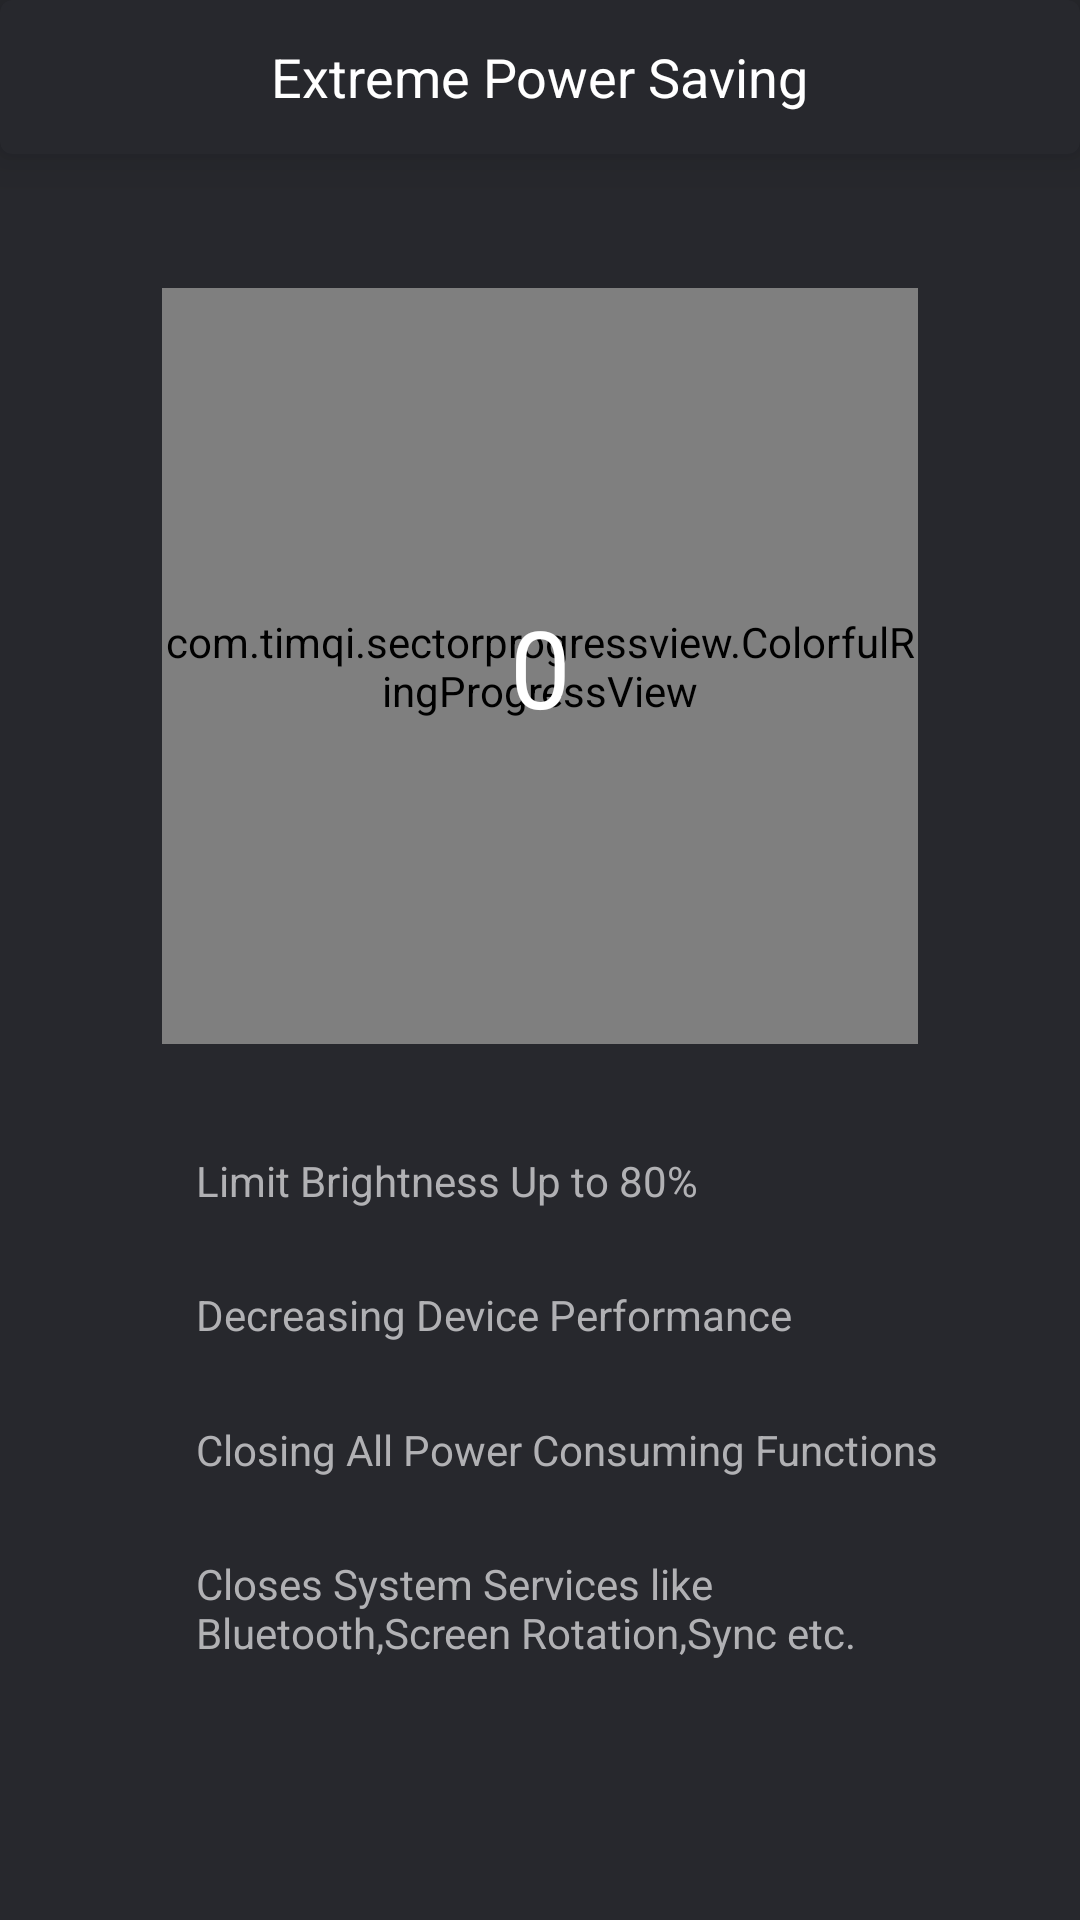

The Android layout XML behind this screen, and the referenced resources:
<!-- AndroidManifest.xml: application theme Theme.SuperCleanerPhoneMaster -->
<!-- res/layout/fragment_ultra_power_saving_anim.xml -->
<?xml version="1.0" encoding="utf-8"?>
<androidx.constraintlayout.widget.ConstraintLayout xmlns:android="http://schemas.android.com/apk/res/android"
    xmlns:tools="http://schemas.android.com/tools"
    android:layout_width="match_parent"
    android:layout_height="match_parent"
    android:background="#27282D"
    android:fitsSystemWindows="true"
    xmlns:app="http://schemas.android.com/apk/res-auto">
    <androidx.constraintlayout.widget.ConstraintLayout
        android:layout_width="match_parent"
        android:layout_height="0dp"
app:layout_constraintTop_toTopOf="parent"
        app:layout_constraintBottom_toBottomOf="parent"
        >

    <androidx.constraintlayout.widget.Guideline
        android:layout_width="wrap_content"
        android:layout_height="wrap_content"
        android:orientation="horizontal"
        android:id="@+id/cgl_bottom"
        app:layout_constraintGuide_percent="0.9"
        />
    <com.google.android.material.card.MaterialCardView
        android:layout_width="match_parent"
        android:layout_height="0dp"
        app:cardElevation="10dp"
        app:layout_constraintTop_toTopOf="parent"
        app:layout_constraintStart_toStartOf="parent"
        app:layout_constraintEnd_toEndOf="parent"
        app:cardBackgroundColor="#27282D"
        app:layout_constraintHeight_percent="0.08"
        >
        <TextView
            android:layout_width="wrap_content"
            android:layout_height="wrap_content"
            android:text="@string/extreme_power_saving"
            android:textSize="18sp"
            android:textColor="@color/white"
            android:layout_gravity="center"
            />
    </com.google.android.material.card.MaterialCardView>
    <androidx.constraintlayout.widget.Guideline
        android:layout_width="wrap_content"
        android:layout_height="wrap_content"
        android:orientation="horizontal"
        android:id="@+id/cgl_top"
        app:layout_constraintGuide_percent="0.15"
        />
    <androidx.constraintlayout.widget.Guideline
        android:layout_width="wrap_content"
        android:layout_height="wrap_content"
        android:orientation="vertical"
        android:id="@+id/start"
        app:layout_constraintGuide_percent="0.1"
        />
    <androidx.constraintlayout.widget.Guideline
        android:layout_width="wrap_content"
        android:layout_height="wrap_content"
        android:orientation="vertical"
        android:id="@+id/end"
        app:layout_constraintGuide_percent="0.9"
        />
    <androidx.constraintlayout.widget.Guideline
        android:layout_width="wrap_content"
        android:layout_height="wrap_content"
        android:orientation="horizontal"
        android:id="@+id/cgl_first_text"
        app:layout_constraintGuide_percent="0.6"
        />
    <androidx.constraintlayout.widget.Guideline
        android:layout_width="wrap_content"
        android:layout_height="wrap_content"
        android:orientation="horizontal"
        android:id="@+id/cgl_second_text"
        app:layout_constraintGuide_percent="0.67"
        />
    <androidx.constraintlayout.widget.Guideline
        android:layout_width="wrap_content"
        android:layout_height="wrap_content"
        android:orientation="horizontal"
        android:id="@+id/cgl_third_text"
        app:layout_constraintGuide_percent="0.74"
        />
    <androidx.constraintlayout.widget.Guideline
        android:layout_width="wrap_content"
        android:layout_height="wrap_content"
        android:orientation="horizontal"
        android:id="@+id/cgl_fourth_text"
        app:layout_constraintGuide_percent="0.81"
        />

    <com.timqi.sectorprogressview.ColorfulRingProgressView
        android:id="@+id/crpv_progress"
        android:layout_width="0dp"
        android:layout_height="0dp"
      app:layout_constraintTop_toBottomOf="@+id/cgl_top"
        app:layout_constraintWidth_percent="0.7"

        app:layout_constraintStart_toStartOf="parent"
        app:layout_constraintEnd_toEndOf="parent"
        app:layout_constraintDimensionRatio="1:1"
        app:bgColor="#2E3037"
        app:fgColorEnd="#48EEA8"
        app:percent="75"
        app:fgColorStart="#4895EE"
        app:startAngle="0"
        app:strokeWidth="15dp"

        />
    <TextView
        android:layout_width="wrap_content"
        android:layout_height="wrap_content"
        app:layout_constraintStart_toStartOf="@+id/crpv_progress"
        app:layout_constraintEnd_toEndOf="@+id/crpv_progress"
        app:layout_constraintTop_toTopOf="@+id/crpv_progress"
        app:layout_constraintBottom_toBottomOf="@+id/crpv_progress"
        android:id="@+id/tv_normal_mode_percent"
        android:text="0"
        android:textSize="36sp"
        android:textColor="@color/white"
        />
    <ImageView
        android:layout_width="0dp"
        android:layout_height="0dp"
        android:id="@+id/iv_done"
app:layout_constraintStart_toEndOf="@+id/start"
        app:layout_constraintHeight_percent="0.03"
        app:layout_constraintDimensionRatio="1:1"
        android:src="@drawable/ic_done_icon"
        android:visibility="invisible"
        app:layout_constraintTop_toBottomOf="@+id/cgl_first_text"
        />
<TextView
    android:layout_width="wrap_content"
    android:layout_height="wrap_content"
    app:layout_constraintTop_toBottomOf="@+id/cgl_first_text"
    app:layout_constraintStart_toEndOf="@+id/iv_done"
    android:layout_marginStart="10dp"
    android:text="@string/reduce_app_light_80"
    android:textColor="#B1B1B4"
    android:id="@+id/tv_first_text"
    />
    <ImageView
        android:layout_width="0dp"
        android:layout_height="0dp"
        android:id="@+id/iv_done_second"
        app:layout_constraintStart_toEndOf="@+id/start"
        app:layout_constraintHeight_percent="0.03"
        app:layout_constraintDimensionRatio="1:1"
        android:src="@drawable/ic_done_icon"
        android:visibility="invisible"
        app:layout_constraintTop_toBottomOf="@+id/cgl_second_text"
        />
    <TextView
        android:layout_width="0dp"
        android:layout_height="wrap_content"
        app:layout_constraintTop_toBottomOf="@+id/cgl_second_text"
        app:layout_constraintStart_toEndOf="@+id/iv_done"
        app:layout_constraintWidth_percent="0.7"
        android:layout_marginStart="10dp"
        android:text="@string/decrease_cpu_anim"
        android:textColor="#B1B1B4"
        android:id="@+id/tv_second_text"
        />
    <ImageView
        android:layout_width="0dp"
        android:layout_height="0dp"
        android:id="@+id/iv_done_third"
        app:layout_constraintStart_toEndOf="@+id/start"
        app:layout_constraintHeight_percent="0.03"
        app:layout_constraintDimensionRatio="1:1"
        android:src="@drawable/ic_done_icon"
        android:visibility="invisible"
        app:layout_constraintTop_toBottomOf="@+id/cgl_third_text"
        />
    <TextView
        android:layout_width="0dp"
        android:layout_height="wrap_content"
        app:layout_constraintTop_toBottomOf="@+id/cgl_third_text"
        app:layout_constraintStart_toEndOf="@+id/iv_done"
        android:layout_marginStart="10dp"
        app:layout_constraintWidth_percent="0.7"
        android:text="@string/closing_apps"
        android:textColor="#B1B1B4"
        android:id="@+id/tv_third_text"
        />
    <ImageView
        android:layout_width="0dp"
        android:layout_height="0dp"
        android:id="@+id/iv_done_fourth"
        app:layout_constraintStart_toEndOf="@+id/start"
        app:layout_constraintHeight_percent="0.03"
        app:layout_constraintDimensionRatio="1:1"
        android:src="@drawable/ic_done_icon"
        android:visibility="invisible"
        app:layout_constraintTop_toBottomOf="@+id/cgl_fourth_text"
        />
    <TextView
        android:layout_width="0dp"
        android:layout_height="wrap_content"
        app:layout_constraintWidth_percent="0.7"
        app:layout_constraintTop_toBottomOf="@+id/cgl_fourth_text"
        app:layout_constraintStart_toEndOf="@+id/iv_done"
        android:layout_marginStart="10dp"
        android:text="@string/close_all"
        android:textColor="#B1B1B4"
        android:id="@+id/tv_fourth_text"
        />

    </androidx.constraintlayout.widget.ConstraintLayout>
</androidx.constraintlayout.widget.ConstraintLayout>
<!-- resources referenced by this layout -->
<resources>
  <color name="white">#ffffff</color>
  <!-- drawable ic_done_icon (drawable) -->
  <vector xmlns:android="http://schemas.android.com/apk/res/android"
      android:width="24dp"
      android:height="14dp"
      android:viewportWidth="24"
      android:viewportHeight="14">
    <path
        android:pathData="M17.265,1.0044C16.875,0.6144 16.245,0.6144 15.855,1.0044L10.215,6.6444L11.625,8.0544L17.265,2.4044C17.645,2.0244 17.645,1.3844 17.265,1.0044ZM21.505,0.9944L11.625,10.8744L8.145,7.4044C7.755,7.0144 7.125,7.0144 6.735,7.4044C6.345,7.7944 6.345,8.4244 6.735,8.8144L10.915,12.9944C11.305,13.3844 11.935,13.3844 12.325,12.9944L22.915,2.4144C23.305,2.0244 23.305,1.3944 22.915,1.0044H22.905C22.525,0.6044 21.895,0.6044 21.505,0.9944ZM1.085,8.8244L5.265,13.0044C5.655,13.3944 6.285,13.3944 6.675,13.0044L7.375,12.3044L2.495,7.4044C2.105,7.0144 1.475,7.0144 1.085,7.4044C0.695,7.7944 0.695,8.4344 1.085,8.8244Z"
        android:fillColor="#ffffff"/>
  </vector>
  <string name="close_all">Closes System Services like Bluetooth,Screen Rotation,Sync etc.</string>
  <string name="closing_apps">Closing All Power Consuming Functions</string>
  <string name="decrease_cpu_anim">Decreasing Device Performance</string>
  <string name="extreme_power_saving">Extreme Power Saving</string>
  <string name="reduce_app_light_80">Limit Brightness Up to 80%</string>
  <style name="Theme.SuperCleanerPhoneMaster" parent="Theme.MaterialComponents.Light.NoActionBar">
          
          <item name="colorPrimary">@color/purple_500</item>
          <item name="colorPrimaryVariant">@color/purple_700</item>
          <item name="colorOnPrimary">@color/white</item>
          
          <item name="colorSecondary">@color/teal_200</item>
          <item name="colorSecondaryVariant">@color/teal_700</item>
          <item name="colorOnSecondary">@color/black</item>
          
          <item name="android:statusBarColor" tools:targetApi="l">?attr/colorPrimaryVariant</item>
          
      </style>
  <color name="purple_500">#FF6200EE</color>
  <color name="purple_700">#FF3700B3</color>
  <color name="teal_200">#FF03DAC5</color>
  <color name="teal_700">#FF018786</color>
  <color name="black">#FF000000</color>
</resources>
